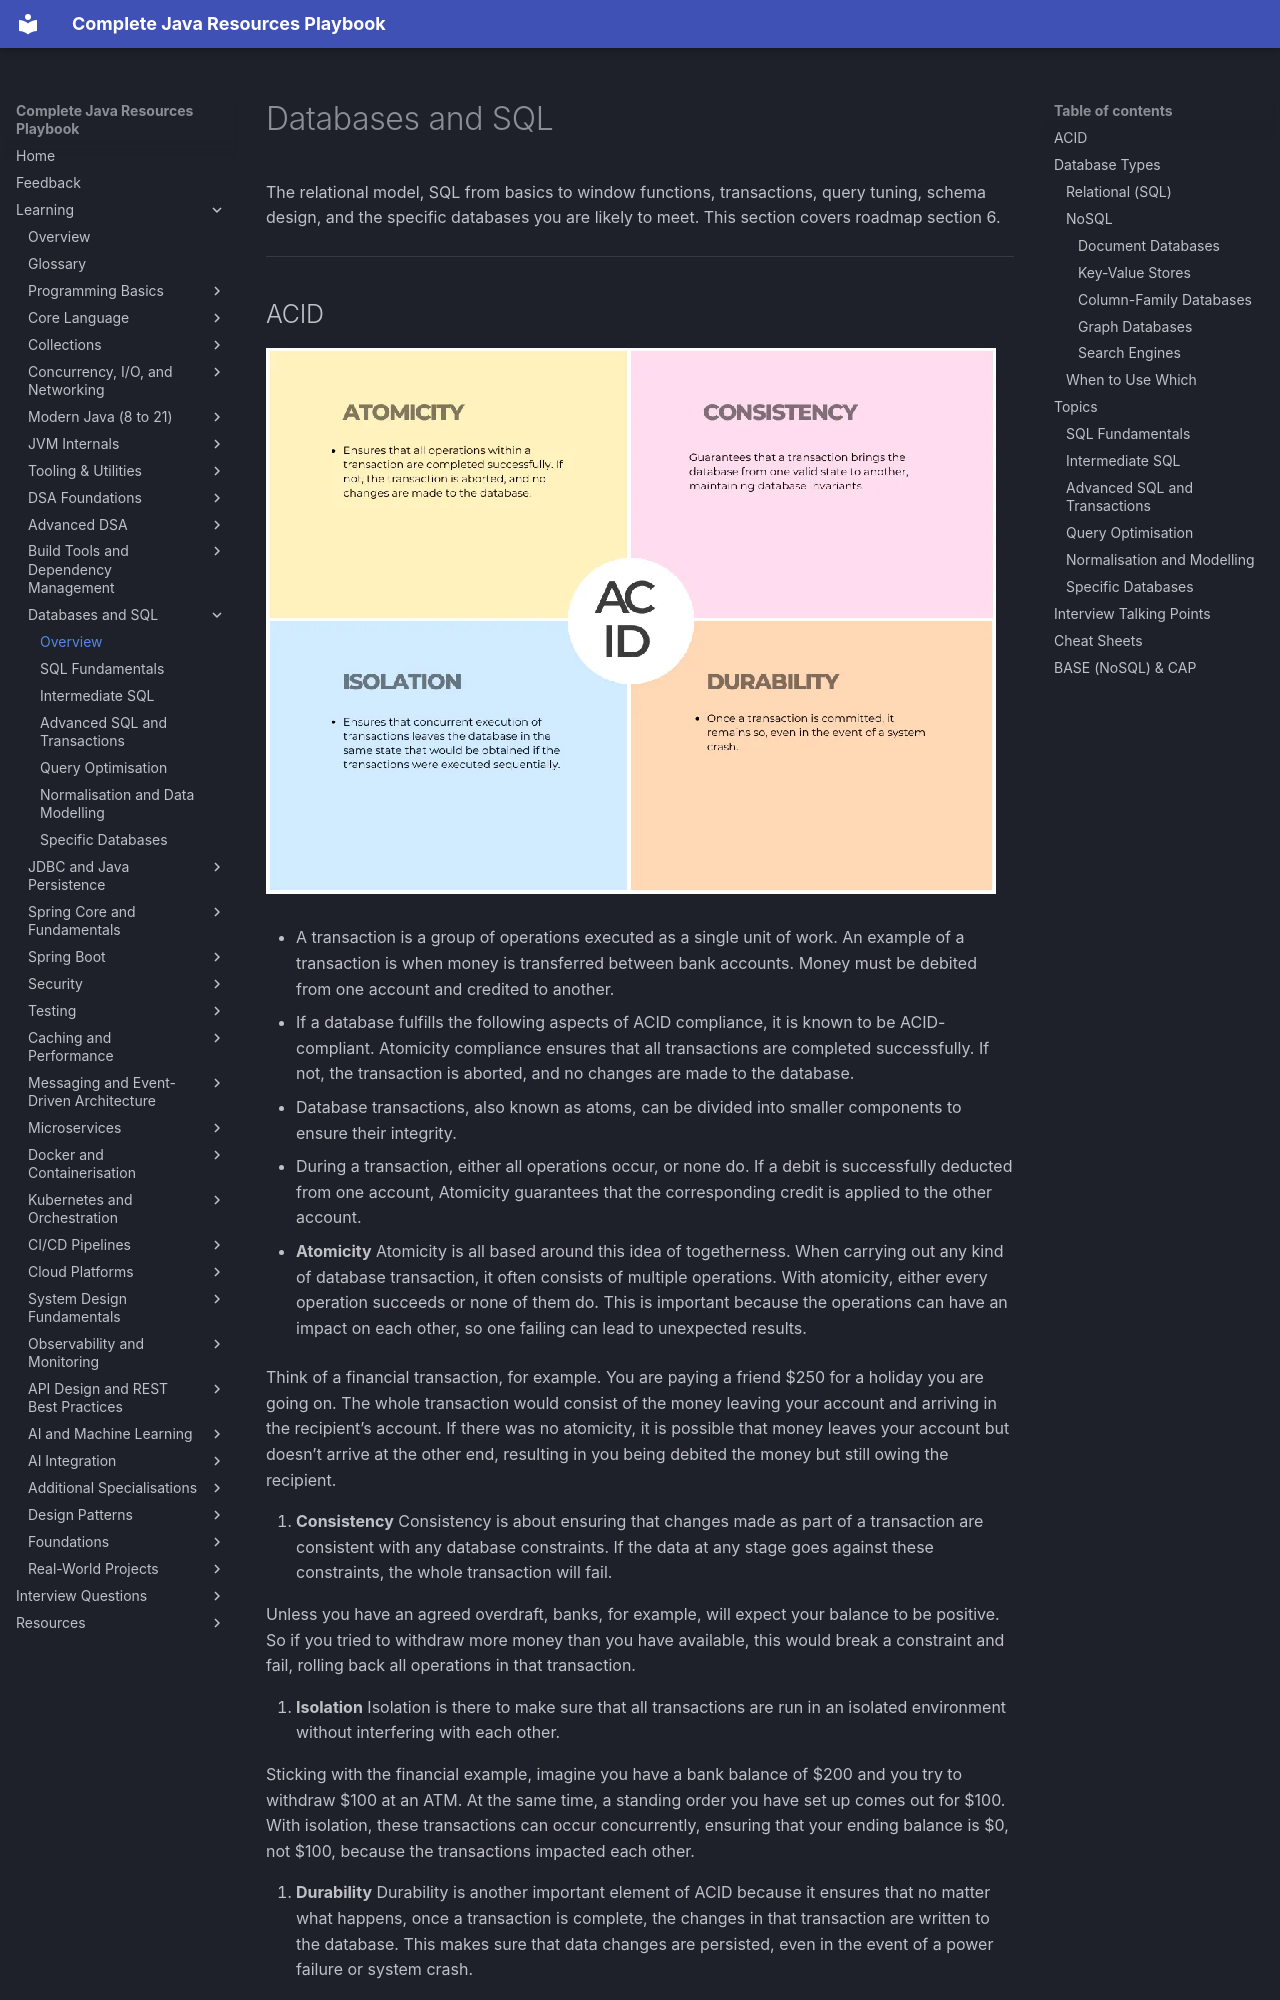

repository: AthiraMohan14/Complete-Java-Resource-PlayBook · page: learning/06-databases-sql/index.html · generator: mkdocs

# Databases and SQL

The relational model, SQL from basics to window functions, transactions, query tuning, schema design, and the specific databases you are likely to meet. This section covers roadmap section 6.

---
